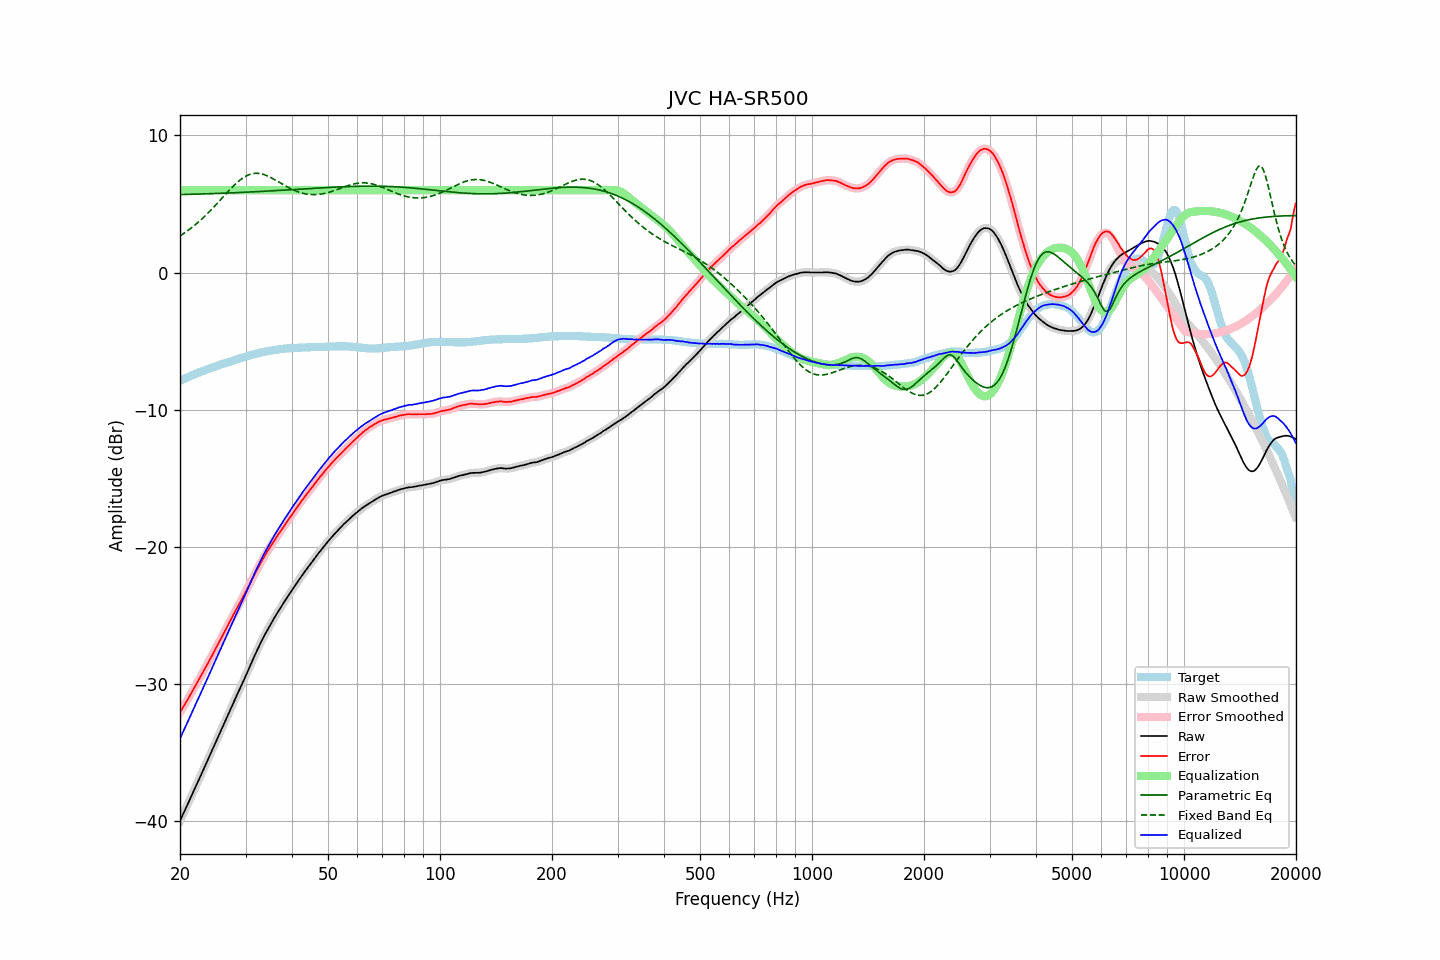

The data file committed next to this chart (first rows):
frequency, raw, error, smoothed, error_smoothed, equalization, parametric_eq, fixed_band_eq, equalized_raw, equalized_smoothed, target
20.00, -39.95, -32.05, -39.95, -32.05, 6.00, 5.68, 2.67, -33.95, -33.95, -7.90
20.20, -39.70, -31.86, -39.70, -31.86, 6.00, 5.68, 2.75, -33.70, -33.70, -7.84
20.40, -39.44, -31.65, -39.44, -31.66, 6.00, 5.68, 2.82, -33.44, -33.44, -7.79
20.61, -39.19, -31.47, -39.19, -31.46, 6.00, 5.69, 2.90, -33.19, -33.19, -7.73
20.81, -38.94, -31.26, -38.94, -31.27, 6.00, 5.69, 2.99, -32.94, -32.94, -7.68
21.02, -38.69, -31.07, -38.69, -31.07, 6.00, 5.69, 3.07, -32.69, -32.69, -7.62
21.23, -38.43, -30.86, -38.43, -30.86, 6.00, 5.70, 3.16, -32.43, -32.43, -7.57
21.44, -38.17, -30.65, -38.17, -30.66, 6.00, 5.70, 3.25, -32.17, -32.17, -7.52
21.66, -37.92, -30.46, -37.92, -30.45, 6.00, 5.70, 3.34, -31.92, -31.92, -7.47
21.87, -37.66, -30.24, -37.66, -30.24, 6.00, 5.71, 3.44, -31.66, -31.66, -7.42
22.09, -37.40, -30.03, -37.40, -30.03, 6.00, 5.71, 3.53, -31.40, -31.40, -7.37
22.31, -37.14, -29.82, -37.14, -29.82, 6.00, 5.71, 3.63, -31.14, -31.14, -7.32
22.54, -36.89, -29.62, -36.89, -29.61, 6.00, 5.72, 3.73, -30.89, -30.89, -7.28
22.76, -36.63, -29.40, -36.63, -29.40, 6.00, 5.72, 3.84, -30.63, -30.63, -7.23
22.99, -36.37, -29.18, -36.37, -29.19, 6.00, 5.73, 3.95, -30.37, -30.37, -7.19
23.22, -36.11, -28.97, -36.11, -28.97, 6.00, 5.73, 4.06, -30.11, -30.11, -7.14
23.45, -35.85, -28.75, -35.85, -28.76, 6.00, 5.73, 4.17, -29.85, -29.85, -7.10
23.69, -35.59, -28.55, -35.59, -28.54, 6.00, 5.74, 4.29, -29.59, -29.59, -7.05
23.92, -35.33, -28.32, -35.33, -28.32, 6.00, 5.74, 4.40, -29.33, -29.33, -7.01
24.16, -35.07, -28.11, -35.07, -28.11, 6.00, 5.75, 4.52, -29.07, -29.07, -6.96
24.40, -34.81, -27.89, -34.81, -27.89, 6.00, 5.75, 4.64, -28.81, -28.81, -6.92
24.65, -34.55, -27.68, -34.54, -27.67, 6.00, 5.75, 4.77, -28.55, -28.54, -6.88
24.89, -34.28, -27.44, -34.28, -27.44, 6.00, 5.76, 4.89, -28.28, -28.28, -6.84
25.14, -34.02, -27.22, -34.02, -27.22, 6.00, 5.76, 5.02, -28.02, -28.02, -6.80
25.39, -33.76, -27.00, -33.76, -27.00, 6.00, 5.77, 5.15, -27.76, -27.76, -6.76
25.65, -33.50, -26.78, -33.50, -26.78, 6.00, 5.77, 5.28, -27.50, -27.50, -6.72
25.91, -33.24, -26.57, -33.24, -26.56, 6.00, 5.78, 5.40, -27.24, -27.24, -6.68
26.16, -32.97, -26.33, -32.97, -26.33, 6.00, 5.78, 5.53, -26.97, -26.97, -6.64
26.43, -32.71, -26.11, -32.71, -26.11, 6.00, 5.79, 5.66, -26.71, -26.71, -6.61
26.69, -32.45, -25.88, -32.45, -25.88, 6.00, 5.79, 5.79, -26.45, -26.45, -6.57
26.96, -32.19, -25.67, -32.19, -25.66, 6.00, 5.80, 5.92, -26.19, -26.19, -6.53
27.23, -31.93, -25.44, -31.93, -25.44, 6.00, 5.80, 6.04, -25.93, -25.93, -6.50
27.50, -31.67, -25.21, -31.67, -25.21, 6.00, 5.81, 6.16, -25.67, -25.67, -6.46
27.77, -31.41, -24.99, -31.41, -24.99, 6.00, 5.81, 6.28, -25.41, -25.41, -6.42
28.05, -31.15, -24.76, -31.15, -24.77, 6.00, 5.82, 6.40, -25.15, -25.15, -6.39
28.33, -30.90, -24.55, -30.90, -24.55, 6.00, 5.82, 6.51, -24.90, -24.90, -6.35
28.62, -30.64, -24.34, -30.64, -24.33, 6.00, 5.83, 6.61, -24.64, -24.64, -6.31
28.90, -30.39, -24.12, -30.39, -24.12, 6.00, 5.83, 6.71, -24.39, -24.39, -6.27
29.19, -30.13, -23.89, -30.13, -23.90, 6.00, 5.84, 6.80, -24.13, -24.13, -6.24
29.48, -29.88, -23.68, -29.88, -23.68, 6.00, 5.84, 6.88, -23.88, -23.88, -6.20
29.78, -29.62, -23.47, -29.62, -23.46, 6.00, 5.85, 6.96, -23.62, -23.62, -6.16
30.08, -29.36, -23.24, -29.36, -23.24, 6.00, 5.85, 7.03, -23.36, -23.36, -6.13
30.38, -29.09, -23.01, -29.09, -23.00, 6.00, 5.86, 7.09, -23.09, -23.09, -6.09
30.68, -28.82, -22.76, -28.82, -22.77, 6.00, 5.86, 7.13, -22.82, -22.82, -6.06
30.99, -28.55, -22.54, -28.55, -22.54, 6.00, 5.87, 7.17, -22.55, -22.55, -6.02
31.30, -28.29, -22.31, -28.29, -22.30, 6.00, 5.88, 7.20, -22.29, -22.29, -5.99
31.61, -28.03, -22.07, -28.03, -22.07, 6.00, 5.88, 7.22, -22.03, -22.03, -5.96
31.93, -27.77, -21.85, -27.77, -21.85, 6.00, 5.89, 7.23, -21.77, -21.77, -5.93
32.24, -27.52, -21.62, -27.52, -21.63, 6.00, 5.89, 7.23, -21.52, -21.52, -5.90
32.57, -27.28, -21.42, -27.27, -21.41, 6.00, 5.90, 7.22, -21.28, -21.27, -5.87
32.89, -27.03, -21.19, -27.03, -21.19, 6.00, 5.91, 7.21, -21.03, -21.03, -5.84
33.22, -26.80, -20.98, -26.80, -20.98, 6.00, 5.91, 7.18, -20.80, -20.80, -5.82
33.55, -26.57, -20.78, -26.57, -20.78, 6.00, 5.92, 7.15, -20.57, -20.57, -5.79
33.89, -26.34, -20.57, -26.34, -20.58, 6.00, 5.93, 7.11, -20.34, -20.34, -5.77
34.23, -26.13, -20.38, -26.12, -20.38, 6.00, 5.93, 7.06, -20.13, -20.12, -5.75
34.57, -25.91, -20.19, -25.91, -20.19, 6.00, 5.94, 7.01, -19.91, -19.91, -5.72
34.92, -25.70, -20.01, -25.71, -20.01, 6.00, 5.95, 6.95, -19.70, -19.71, -5.70
35.27, -25.50, -19.83, -25.50, -19.82, 6.00, 5.95, 6.89, -19.50, -19.50, -5.68
35.62, -25.30, -19.64, -25.30, -19.64, 6.00, 5.96, 6.83, -19.30, -19.30, -5.66
35.97, -25.10, -19.46, -25.10, -19.46, 6.00, 5.97, 6.76, -19.10, -19.10, -5.64
... 635 more rows
